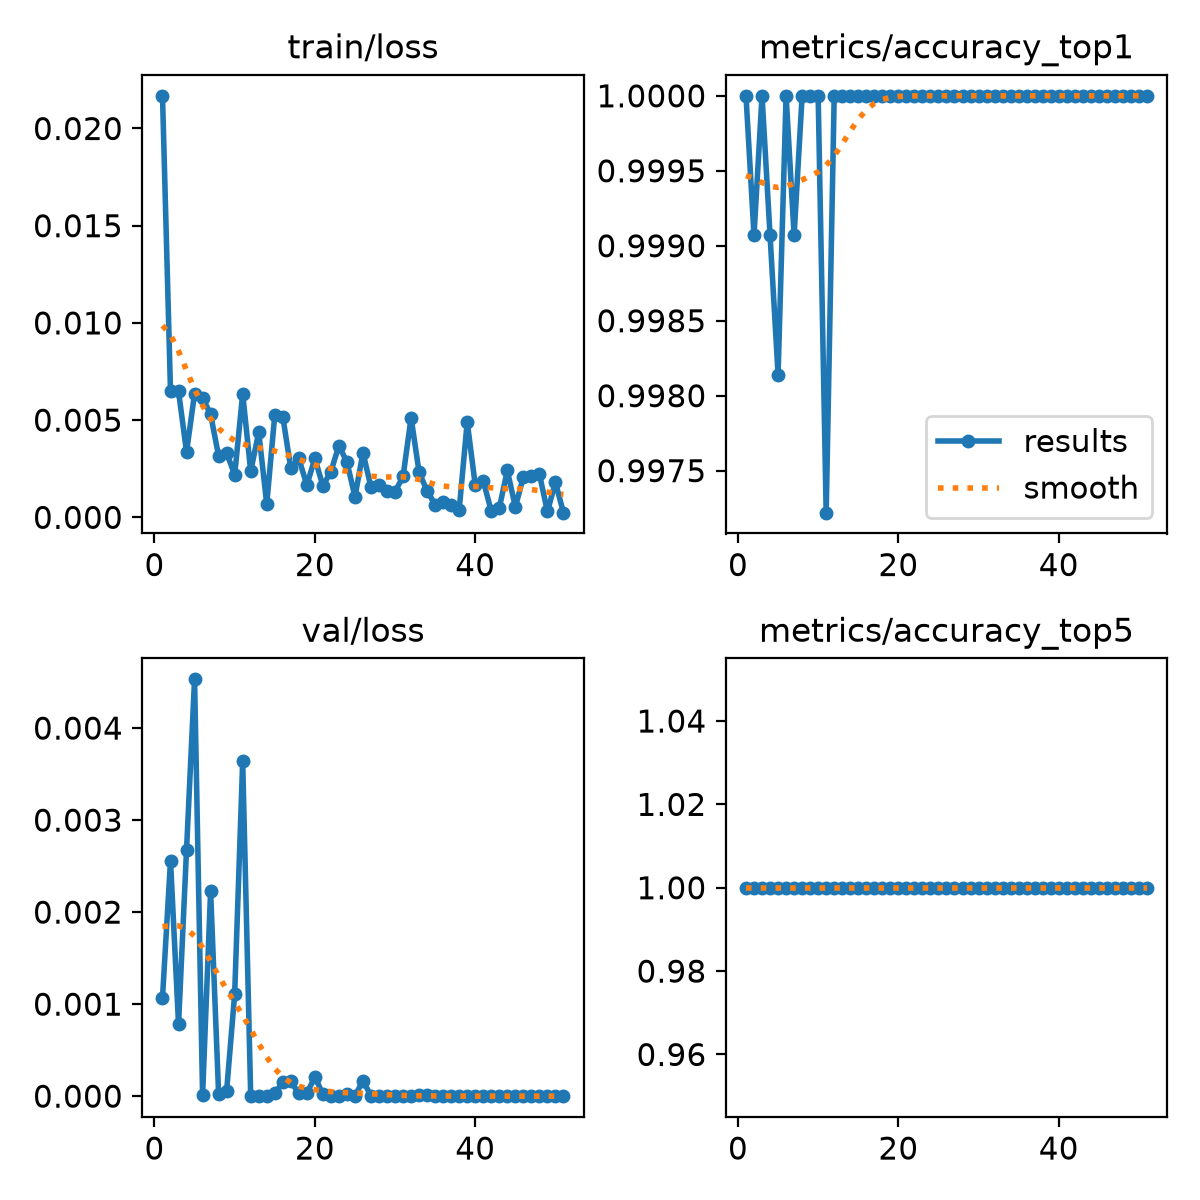

The file beside this chart, header and first rows:
epoch, time, train/loss, metrics/accuracy_top1, metrics/accuracy_top5, val/loss, lr/pg0, lr/pg1, lr/pg2
1, 28.99, 0.02168, 1, 1, 0.00107, 0.0001994, 0.0001994, 0.08026
2, 57.97, 0.00648, 0.9991, 1, 0.00256, 0.0003994, 0.0003994, 0.06046
3, 87.4, 0.00648, 1, 1, 0.00078, 0.0005993, 0.0005993, 0.04066
4, 117, 0.00336, 0.9991, 1, 0.00268, 0.000799, 0.000799, 0.02086
5, 146, 0.00636, 0.9981, 1, 0.00453, 0.0009984, 0.0009984, 0.001058
6, 175.1, 0.00616, 1, 1, 1e-05, 0.0009985, 0.0009985, 0.0009985
7, 204.3, 0.00529, 0.9991, 1, 0.00223, 0.0009978, 0.0009978, 0.0009978
8, 233.5, 0.00315, 1, 1, 2e-05, 0.000997, 0.000997, 0.000997
9, 263.2, 0.00332, 1, 1, 6e-05, 0.0009961, 0.0009961, 0.0009961
10, 292.6, 0.00218, 1, 1, 0.00111, 0.0009951, 0.0009951, 0.0009951
11, 321.8, 0.00635, 0.9972, 1, 0.00364, 0.0009939, 0.0009939, 0.0009939
12, 350.7, 0.00237, 1, 1, 0, 0.0009926, 0.0009926, 0.0009926
13, 379.7, 0.00438, 1, 1, 0, 0.0009912, 0.0009912, 0.0009912
14, 408.8, 0.00068, 1, 1, 0, 0.0009897, 0.0009897, 0.0009897
15, 438.3, 0.00527, 1, 1, 3e-05, 0.0009881, 0.0009881, 0.0009881
16, 467.5, 0.00518, 1, 1, 0.00015, 0.0009863, 0.0009863, 0.0009863
17, 496.7, 0.00252, 1, 1, 0.00016, 0.0009844, 0.0009844, 0.0009844
18, 526.4, 0.00303, 1, 1, 3e-05, 0.0009825, 0.0009825, 0.0009825
19, 555.1, 0.00165, 1, 1, 3e-05, 0.0009803, 0.0009803, 0.0009803
20, 584.4, 0.00304, 1, 1, 0.00021, 0.0009781, 0.0009781, 0.0009781
21, 613.6, 0.00162, 1, 1, 2e-05, 0.0009758, 0.0009758, 0.0009758
22, 642.8, 0.00235, 1, 1, 0, 0.0009733, 0.0009733, 0.0009733
23, 671.7, 0.00369, 1, 1, 0, 0.0009707, 0.0009707, 0.0009707
24, 701.4, 0.00284, 1, 1, 2e-05, 0.000968, 0.000968, 0.000968
25, 730.5, 0.00106, 1, 1, 0, 0.0009652, 0.0009652, 0.0009652
26, 759.6, 0.00333, 1, 1, 0.00017, 0.0009623, 0.0009623, 0.0009623
27, 788.9, 0.00154, 1, 1, 0, 0.0009593, 0.0009593, 0.0009593
28, 818.3, 0.00167, 1, 1, 0, 0.0009561, 0.0009561, 0.0009561
29, 847.4, 0.00136, 1, 1, 0, 0.0009529, 0.0009529, 0.0009529
30, 876.8, 0.00132, 1, 1, 0, 0.0009495, 0.0009495, 0.0009495
31, 906.4, 0.0021, 1, 1, 0, 0.000946, 0.000946, 0.000946
32, 935.4, 0.00513, 1, 1, 0, 0.0009425, 0.0009425, 0.0009425
33, 965.5, 0.00231, 1, 1, 1e-05, 0.0009388, 0.0009388, 0.0009388
34, 994.4, 0.00136, 1, 1, 1e-05, 0.000935, 0.000935, 0.000935
35, 1023, 0.00065, 1, 1, 0, 0.0009311, 0.0009311, 0.0009311
36, 1053, 0.00079, 1, 1, 0, 0.0009271, 0.0009271, 0.0009271
37, 1083, 0.00063, 1, 1, 0, 0.0009229, 0.0009229, 0.0009229
38, 1113, 0.0004, 1, 1, 0, 0.0009187, 0.0009187, 0.0009187
39, 1142, 0.00491, 1, 1, 0, 0.0009144, 0.0009144, 0.0009144
40, 1171, 0.00166, 1, 1, 0, 0.00091, 0.00091, 0.00091
41, 1200, 0.00187, 1, 1, 0, 0.0009055, 0.0009055, 0.0009055
42, 1229, 0.00032, 1, 1, 0, 0.0009008, 0.0009008, 0.0009008
43, 1258, 0.00048, 1, 1, 0, 0.0008961, 0.0008961, 0.0008961
44, 1288, 0.00241, 1, 1, 0, 0.0008913, 0.0008913, 0.0008913
45, 1317, 0.00053, 1, 1, 0, 0.0008864, 0.0008864, 0.0008864
46, 1346, 0.00207, 1, 1, 0, 0.0008814, 0.0008814, 0.0008814
47, 1375, 0.00214, 1, 1, 0, 0.0008763, 0.0008763, 0.0008763
48, 1404, 0.00223, 1, 1, 0, 0.0008711, 0.0008711, 0.0008711
49, 1434, 0.0003, 1, 1, 0, 0.0008658, 0.0008658, 0.0008658
50, 1463, 0.0018, 1, 1, 0, 0.0008605, 0.0008605, 0.0008605
51, 1493, 0.00024, 1, 1, 0, 0.000855, 0.000855, 0.000855
